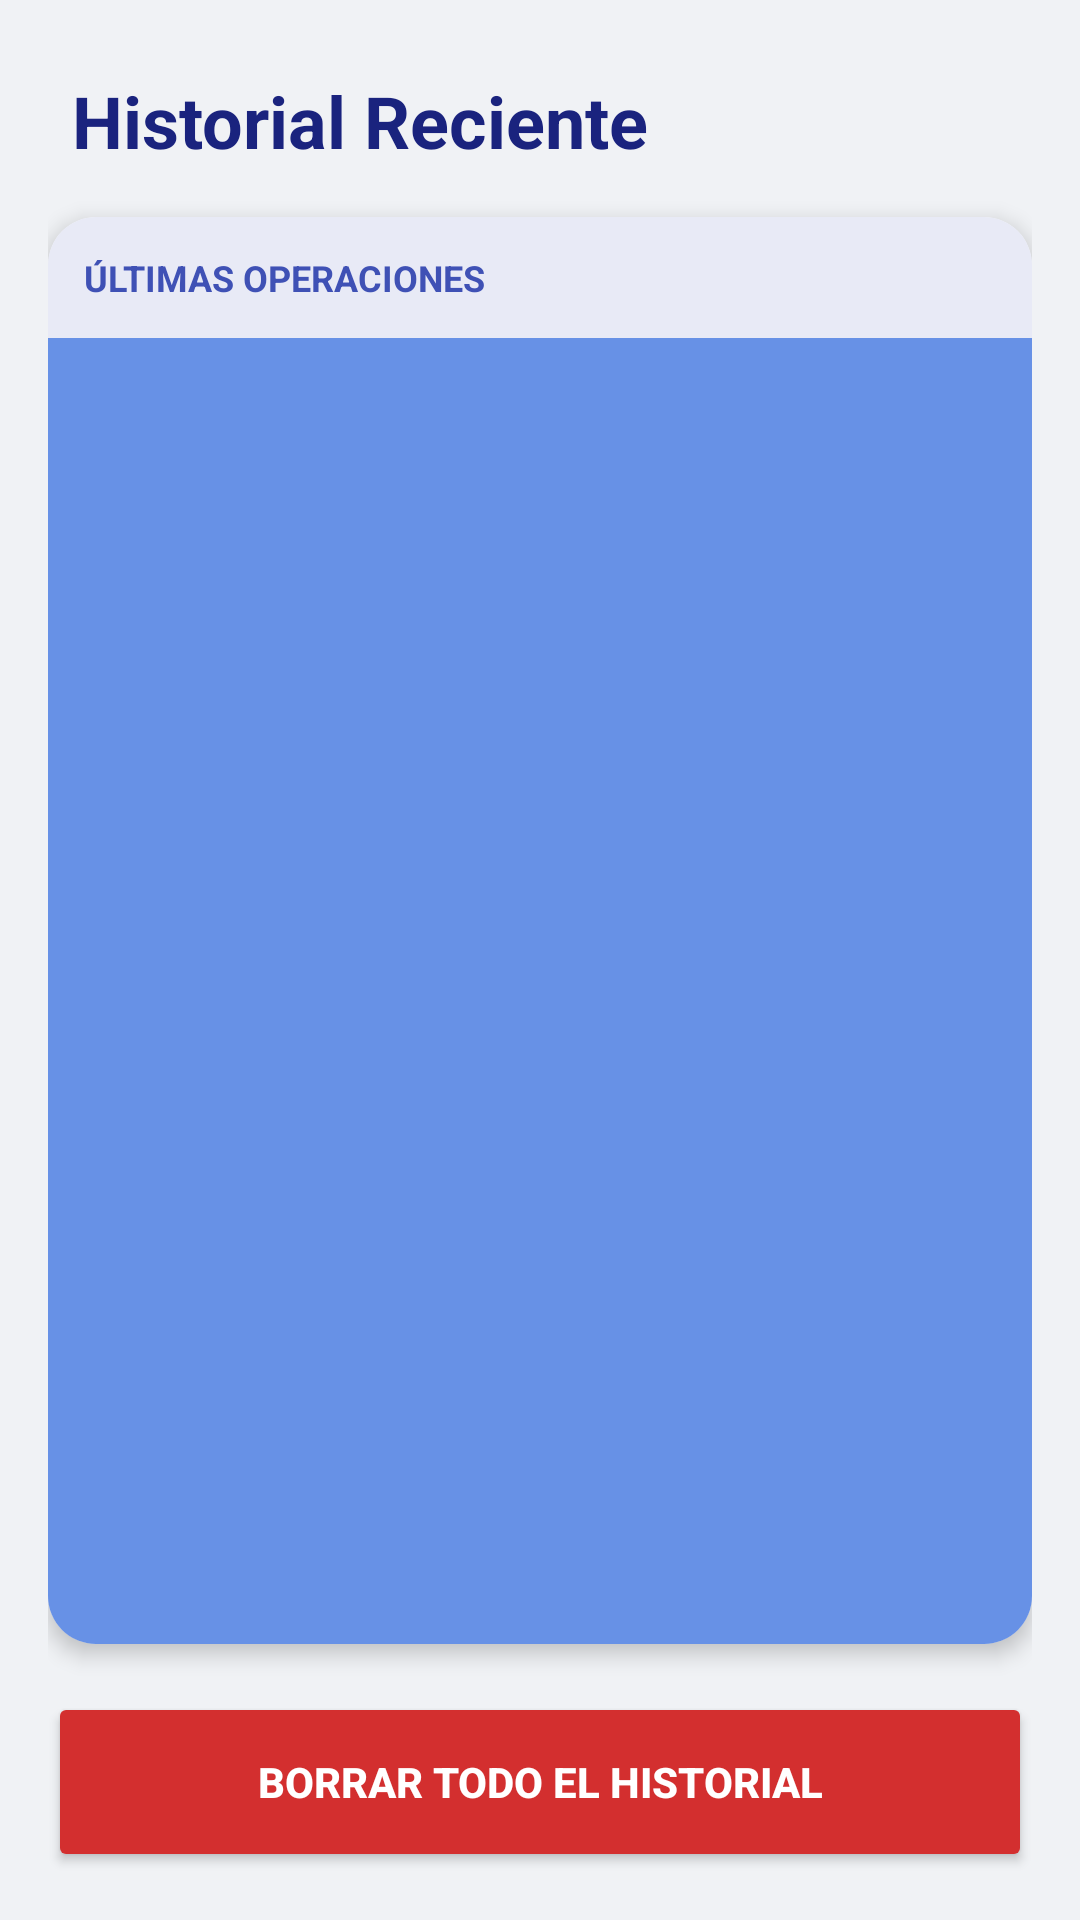

Reconstruct the res/layout file that produces this screen, plus the resources it refers to.
<!-- AndroidManifest.xml: application theme Theme.ConversorDivisas_palomo_zambrano_jose_manuel -->
<!-- res/layout/activity_historial.xml -->
<?xml version="1.0" encoding="utf-8"?>
<LinearLayout xmlns:android="http://schemas.android.com/apk/res/android"
    xmlns:app="http://schemas.android.com/apk/res-auto"
    android:layout_width="match_parent"
    android:layout_height="match_parent"
    android:orientation="vertical"
    android:background="#F0F2F5"
    android:padding="16dp">

    <TextView
        android:layout_width="wrap_content"
        android:layout_height="wrap_content"
        android:text="Historial Reciente"
        android:textColor="#1A237E"
        android:textSize="24sp"
        android:textStyle="bold"
        android:layout_marginStart="8dp"
        android:layout_marginBottom="16dp"
        android:layout_marginTop="8dp"
        android:layout_marginLeft="8dp" />

    <androidx.cardview.widget.CardView
        android:layout_width="match_parent"
        android:layout_height="0dp"
        android:layout_weight="1"
        app:cardCornerRadius="16dp"
        app:cardElevation="4dp"
        app:cardBackgroundColor="@android:color/white">

        <LinearLayout
            android:layout_width="match_parent"
            android:layout_height="match_parent"
            android:orientation="vertical">

            <TextView
                android:layout_width="match_parent"
                android:layout_height="wrap_content"
                android:text="Últimas operaciones"
                android:background="#E8EAF6"
                android:textColor="#3F51B5"
                android:padding="12dp"
                android:textStyle="bold"
                android:textAllCaps="true"
                android:textSize="12sp"/>

            <ListView
                android:id="@+id/listaHistorial"
                android:layout_width="match_parent"
                android:layout_height="match_parent"
                android:background="#6791E6"
                android:clipToPadding="false"
                android:divider="#EEEEEE"
                android:dividerHeight="1dp"
                android:padding="8dp"
                android:scrollbarStyle="outsideOverlay" />

        </LinearLayout>
    </androidx.cardview.widget.CardView>

    <Button
        android:id="@+id/btnBorrarHistorial"
        android:layout_width="match_parent"
        android:layout_height="60dp"
        android:text="BORRAR TODO EL HISTORIAL"
        android:textColor="#FFFFFF"
        android:textStyle="bold"
        android:backgroundTint="#D32F2F"
        android:layout_marginTop="16dp"
        app:cornerRadius="12dp"
        app:icon="@android:drawable/ic_menu_delete"
        app:iconGravity="textStart"
        app:iconPadding="8dp"/>
</LinearLayout>
<!-- resources referenced by this layout -->
<resources>
  <style name="Theme.ConversorDivisas_palomo_zambrano_jose_manuel" parent="Theme.MaterialComponents.DayNight.DarkActionBar">
          
          <item name="colorPrimary">@color/purple_500</item>
          <item name="colorPrimaryVariant">@color/purple_700</item>
          <item name="colorOnPrimary">@color/white</item>
          
          <item name="colorSecondary">@color/teal_200</item>
          <item name="colorSecondaryVariant">@color/teal_700</item>
          <item name="colorOnSecondary">@color/black</item>
          
          <item name="android:statusBarColor" tools:targetApi="l">?attr/colorPrimaryVariant</item>
          
      </style>
  <!-- not gathered from this repository: default colours our renderer supplied (Android Studio template values) -->
  <color name="purple_500">#FF6200EE</color>
  <color name="purple_700">#FF3700B3</color>
  <color name="teal_200">#FF03DAC5</color>
  <color name="teal_700">#FF018786</color>
  <color name="black">#FF000000</color>
  <color name="white">#FFFFFFFF</color>
</resources>
